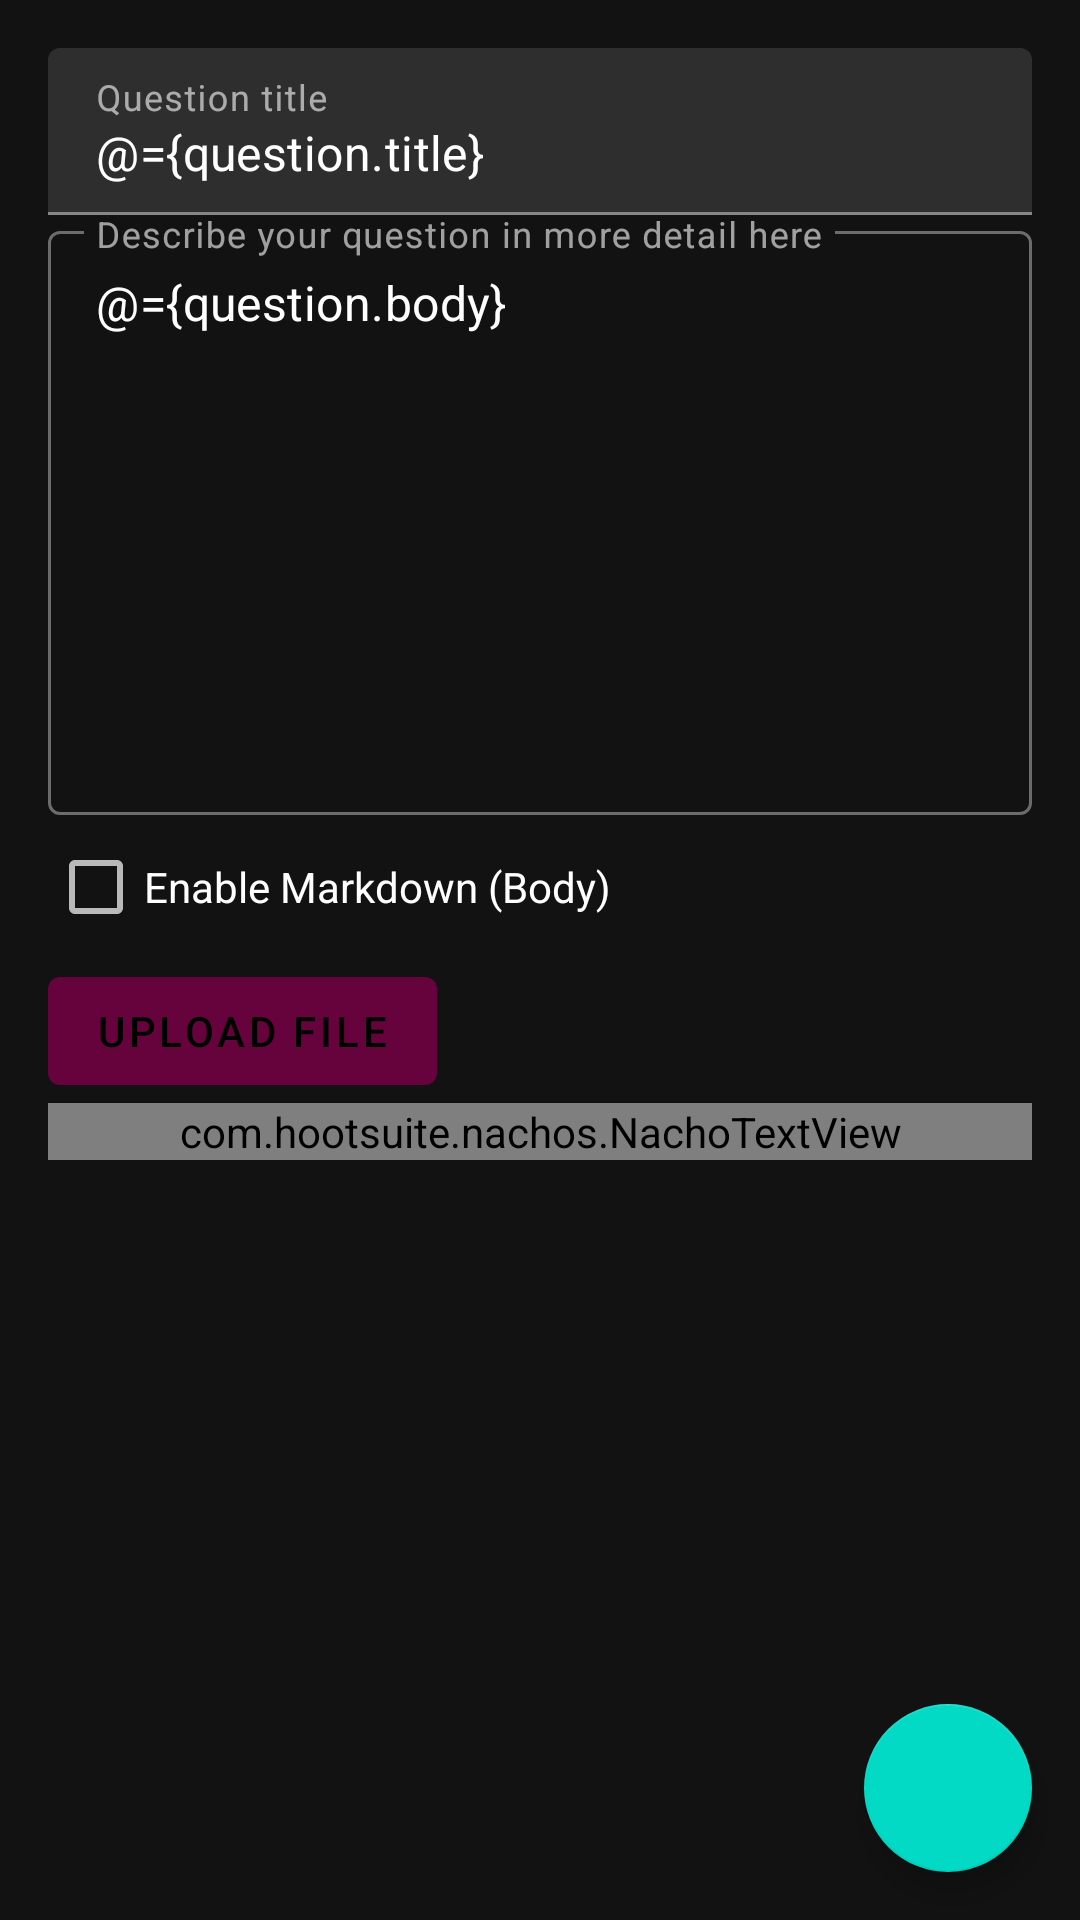

Reconstruct the res/layout file that produces this screen, plus the resources it refers to.
<!-- AndroidManifest.xml: application theme AppTheme -->
<!-- res/layout/fragment_new_question.xml -->
<layout xmlns:android="http://schemas.android.com/apk/res/android"
        xmlns:app="http://schemas.android.com/apk/res-auto">

    <data>

        <variable
                name="question"
                type="app.nush.thinkingcapp.viewmodels.NewQuestionViewModel" />
    </data>

    <androidx.coordinatorlayout.widget.CoordinatorLayout
            android:layout_width="match_parent"
            android:layout_height="match_parent">

        <LinearLayout
                android:id="@+id/linearLayout"

                android:layout_width="match_parent"
                android:layout_height="match_parent"
                android:layout_margin="16dp"
                android:orientation="vertical">


            <com.google.android.material.textfield.TextInputLayout
                    android:layout_width="match_parent"
                    android:layout_height="wrap_content"
                    android:hint="@string/question_input_title">

                <com.google.android.material.textfield.TextInputEditText
                        android:layout_width="match_parent"
                        android:layout_height="wrap_content"
                        android:inputType="text"
                        android:text="@={question.title}" />

            </com.google.android.material.textfield.TextInputLayout>

            <com.google.android.material.textfield.TextInputLayout
                    style="@style/Widget.MaterialComponents.TextInputLayout.OutlinedBox.Dense"
                    android:layout_width="match_parent"
                    android:layout_height="200dp"
                    android:hint="@string/question_input_desc">


                <com.google.android.material.textfield.TextInputEditText
                        android:layout_width="match_parent"
                        android:layout_height="match_parent"
                        android:gravity="start"
                        android:inputType="textMultiLine"
                        android:scrollbars="vertical"
                        android:text="@={question.body}" />

            </com.google.android.material.textfield.TextInputLayout>

            <CheckBox
                android:layout_width="wrap_content"
                android:layout_height="wrap_content"
                android:text="@string/enable_markdown_body"
                android:checked="@={question.markdown}" />

            <androidx.recyclerview.widget.RecyclerView
                    android:id="@+id/imagesView"
                    android:layout_width="match_parent"
                    android:layout_height="wrap_content"
                    android:orientation="horizontal" />

            <com.google.android.material.button.MaterialButton
                    android:id="@+id/upload"
                    android:text="@string/question_input_file"
                    android:layout_width="wrap_content"
                    android:layout_height="wrap_content" />

            <com.hootsuite.nachos.NachoTextView
                    android:id="@+id/nacho_text_view"
                    android:hint="@string/question_input_tags"
                    android:layout_width="match_parent"
                    android:layout_height="wrap_content" />

        </LinearLayout>

        <com.google.android.material.floatingactionbutton.FloatingActionButton
                android:id="@+id/addQuestionFab"
                android:layout_width="wrap_content"
                android:layout_height="wrap_content"
                android:layout_gravity="bottom|end"
                android:layout_margin="16dp"
                android:background="?attr/colorPrimary"
                android:enabled="@{question.valid}"
                android:contentDescription="@string/desc_add_question"
                app:srcCompat="@drawable/ic_baseline_done_24" />
    </androidx.coordinatorlayout.widget.CoordinatorLayout>

</layout>
<!-- resources referenced by this layout -->
<resources>
  <string name="desc_add_question">Add Question</string>
  <string name="enable_markdown_body">Enable Markdown (Body)</string>
  <string name="question_input_desc">Describe your question in more detail here</string>
  <string name="question_input_file">Upload file</string>
  <string name="question_input_tags">Tags</string>
  <string name="question_input_title">Question title</string>
  <style name="AppTheme" parent="Theme.MaterialComponents.NoActionBar">
          <item name="colorPrimary">@color/color_primary</item>
          <item name="colorPrimaryDark">@color/color_primary</item>
          <item name="colorAccent">@color/color_accent</item>
      </style>
  <color name="color_primary">#66023c</color>
  <color name="color_accent">#ad1457</color>
</resources>
